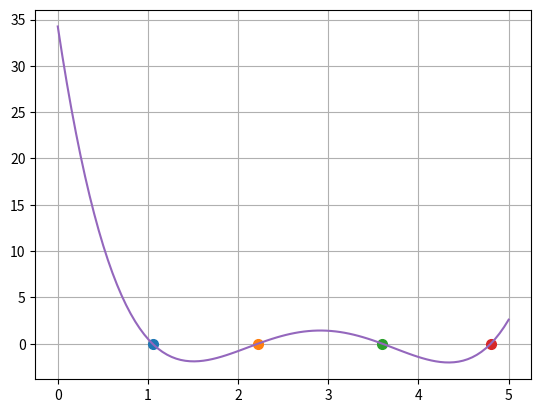

Here is the Python script that generated this plot:
import math
import numpy as np;
import matplotlib.pyplot as plt
def func(x):
    return 0.85 * x ** 4 - 9.92 * x ** 3 + 40.02 * x ** 2 - 64.68 * x + 34.25 
def SearchforRoots(func,a1,a2):
    step=0.01
    x1 = a1; f1 = func(a1)
    x2 = a1 + step; f2 = func(x2)
    while f1*f2 > 0.0:
        if x1 >= a2:
            return None,None
        x1 = x2; f1 = f2
        x2 = x1 + step; f2 = func(x2)
    return x1,x2

def Chord(func,x0,x1):
    e=1e-10
    Counter = 1
    print('\n\nITERATIONSOFCHORD')
    condition = True
    while condition:
        x2 = (x1*func(x0)- x0*func(x1))/(func(x0)-func(x1))
        print('Iteration-%d, x2 = %0.6f and f(x2) = %0.6f' % (Counter, x2, func(x2)))
        if func(x0) * func(x2) < 0:
           x1 = x2
        else:
            x0 = x2
        Counter = Counter + 1
        condition = abs(func(x2)) > e
    print('\nRequired root is: %0.8f' % x2)
    return x2

def TotalRoots(func, a1, a2, eps=1e-6):
    print ('The roots on the interval [%f, %f] are:' % (a1,a2))
    #roots = []
    while 1:
        x1,x2 = SearchforRoots(func,a1,a2)
        if x1 != None:
            a1 = x2
            root = Chord(func,x1,x2)
            plt.plot(root, func(root), markersize=7, marker='o')
            #roots.appened(root) after all return array itself
            if root != None:
                pass
                print (round(root,-int(math.log(eps, 10))))
        else:
            print ('\nDone')
            break
TotalRoots(func, 0, 5)
x = np.linspace(0, 5, 100)
y = func(x)
plt.plot(x, y)
plt.grid()
plt.show()
